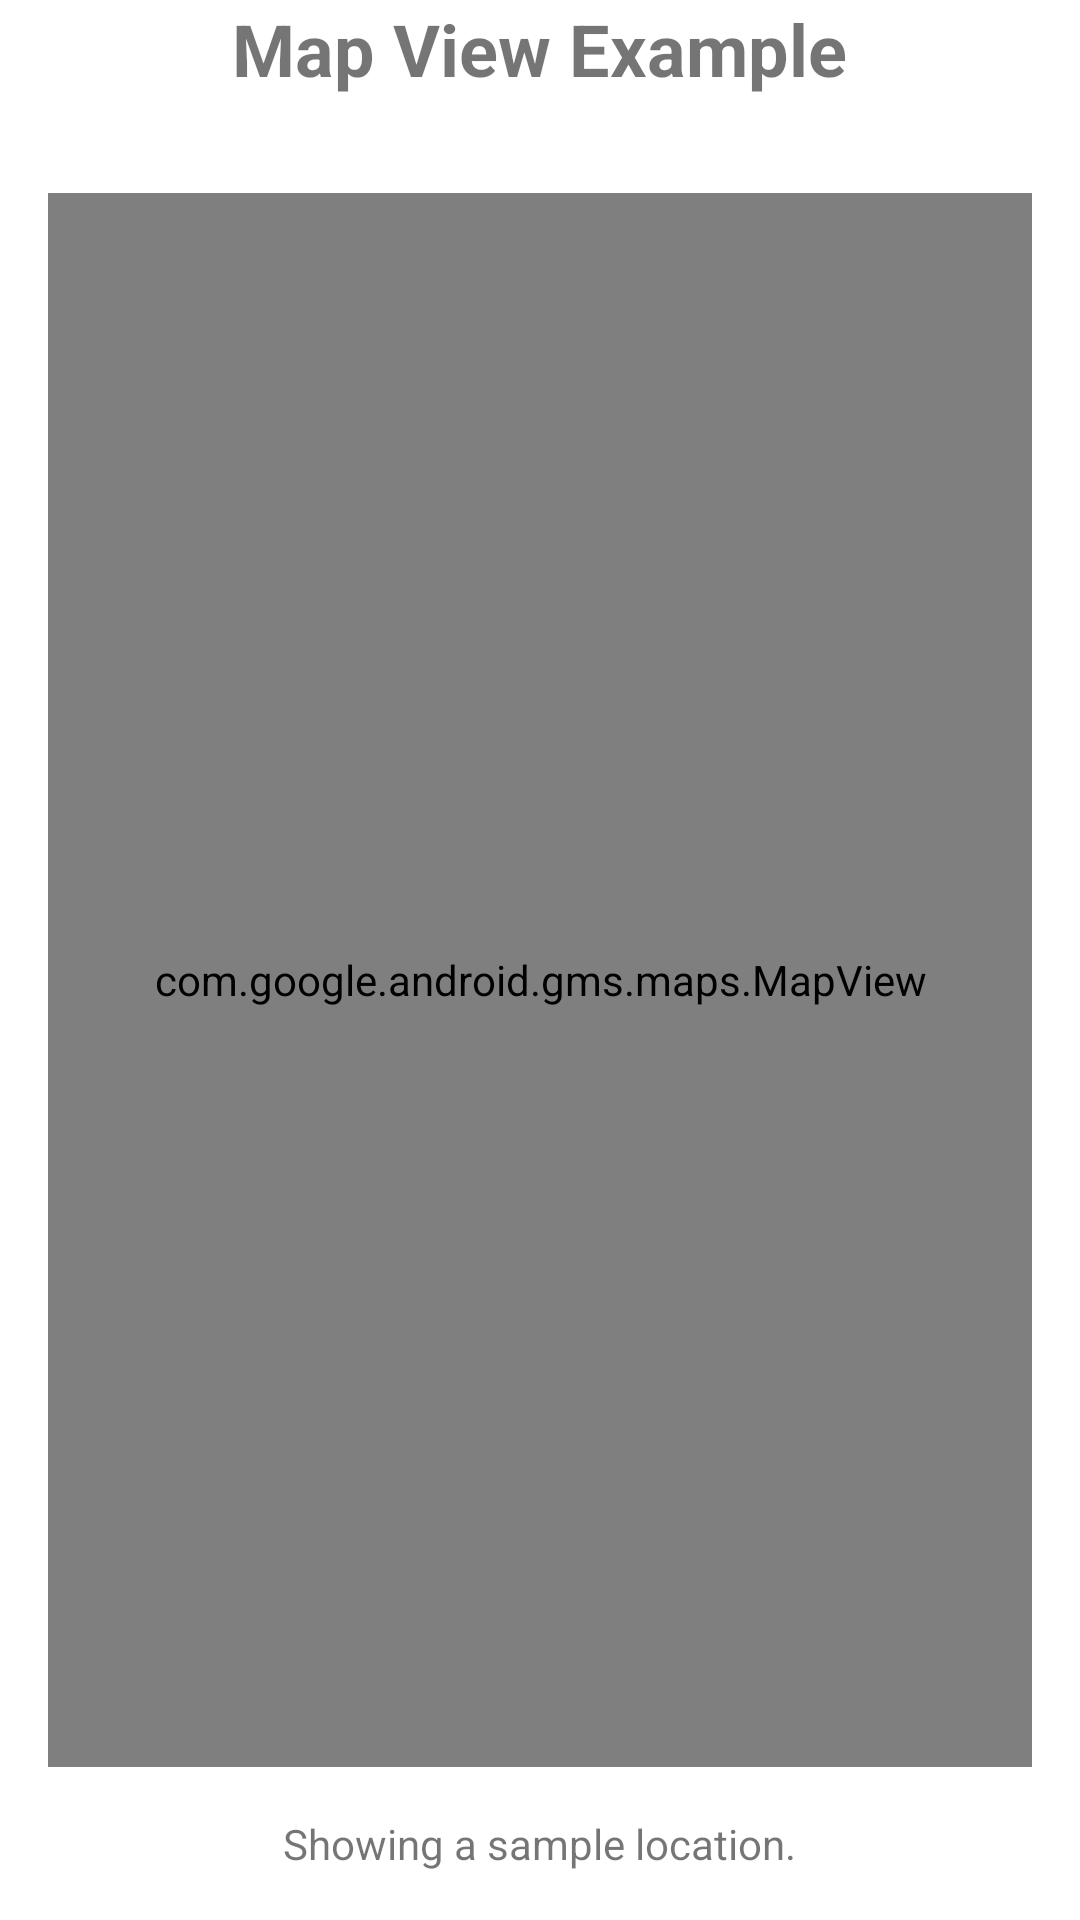

Reconstruct the res/layout file that produces this screen, plus the resources it refers to.
<!-- AndroidManifest.xml: application theme Theme.AfricanLiteratureLibraryApp -->
<!-- res/layout/activity_map_view.xml -->
<?xml version="1.0" encoding="utf-8"?>
<LinearLayout xmlns:android="http://schemas.android.com/apk/res/android"
    xmlns:tools="http://schemas.android.com/tools"
    android:layout_width="match_parent"
    android:layout_height="match_parent"
    android:orientation="vertical"
    android:gravity="center_horizontal"
    tools:context=".uicontrols.MapViewActivity">

    <TextView
        android:layout_width="wrap_content"
        android:layout_height="wrap_content"
        android:text="Map View Example"
        android:textSize="24sp"
        android:textStyle="bold"
        android:layout_marginBottom="16dp" />

    
    <com.google.android.gms.maps.MapView
        android:id="@+id/mapView"
        android:layout_width="match_parent"
        android:layout_height="0dp"
        android:layout_weight="1"
        android:layout_margin="16dp" />

    <TextView
        android:layout_width="wrap_content"
        android:layout_height="wrap_content"
        android:text="Showing a sample location."
        android:textSize="14sp"
        android:layout_marginBottom="16dp" />

</LinearLayout>
<!-- resources referenced by this layout -->
<resources>
  <style name="Theme.AfricanLiteratureLibraryApp" parent="Theme.MaterialComponents.DayNight.DarkActionBar">
          
          <item name="colorPrimary">@color/yellow_primary</item>
          <item name="colorPrimaryVariant">@color/yellow_dark</item>
          <item name="colorOnPrimary">@color/black</item>
  
          
          <item name="colorSecondary">@color/grey_medium</item>
          <item name="colorSecondaryVariant">@color/grey_dark</item>
          <item name="colorOnSecondary">@color/white</item>
  
          
          <item name="android:colorBackground">@color/white</item>
          <item name="colorSurface">@color/white</item>
          <item name="colorOnSurface">@color/grey_dark</item>
          <item name="colorOnSurfaceVariant">@color/grey_medium</item> 
          <item name="colorOnBackground">@color/grey_dark</item>
  
          
          <item name="android:statusBarColor" tools:targetApi="l">?attr/colorPrimaryVariant</item>
          
      </style>
  <color name="yellow_primary">#FFD700</color>
  <color name="yellow_dark">#FFA500</color>
  <color name="black">#000000</color>
  <color name="grey_medium">#616161</color>
  <color name="grey_dark">#424242</color>
  <color name="white">#FFFFFF</color>
</resources>
